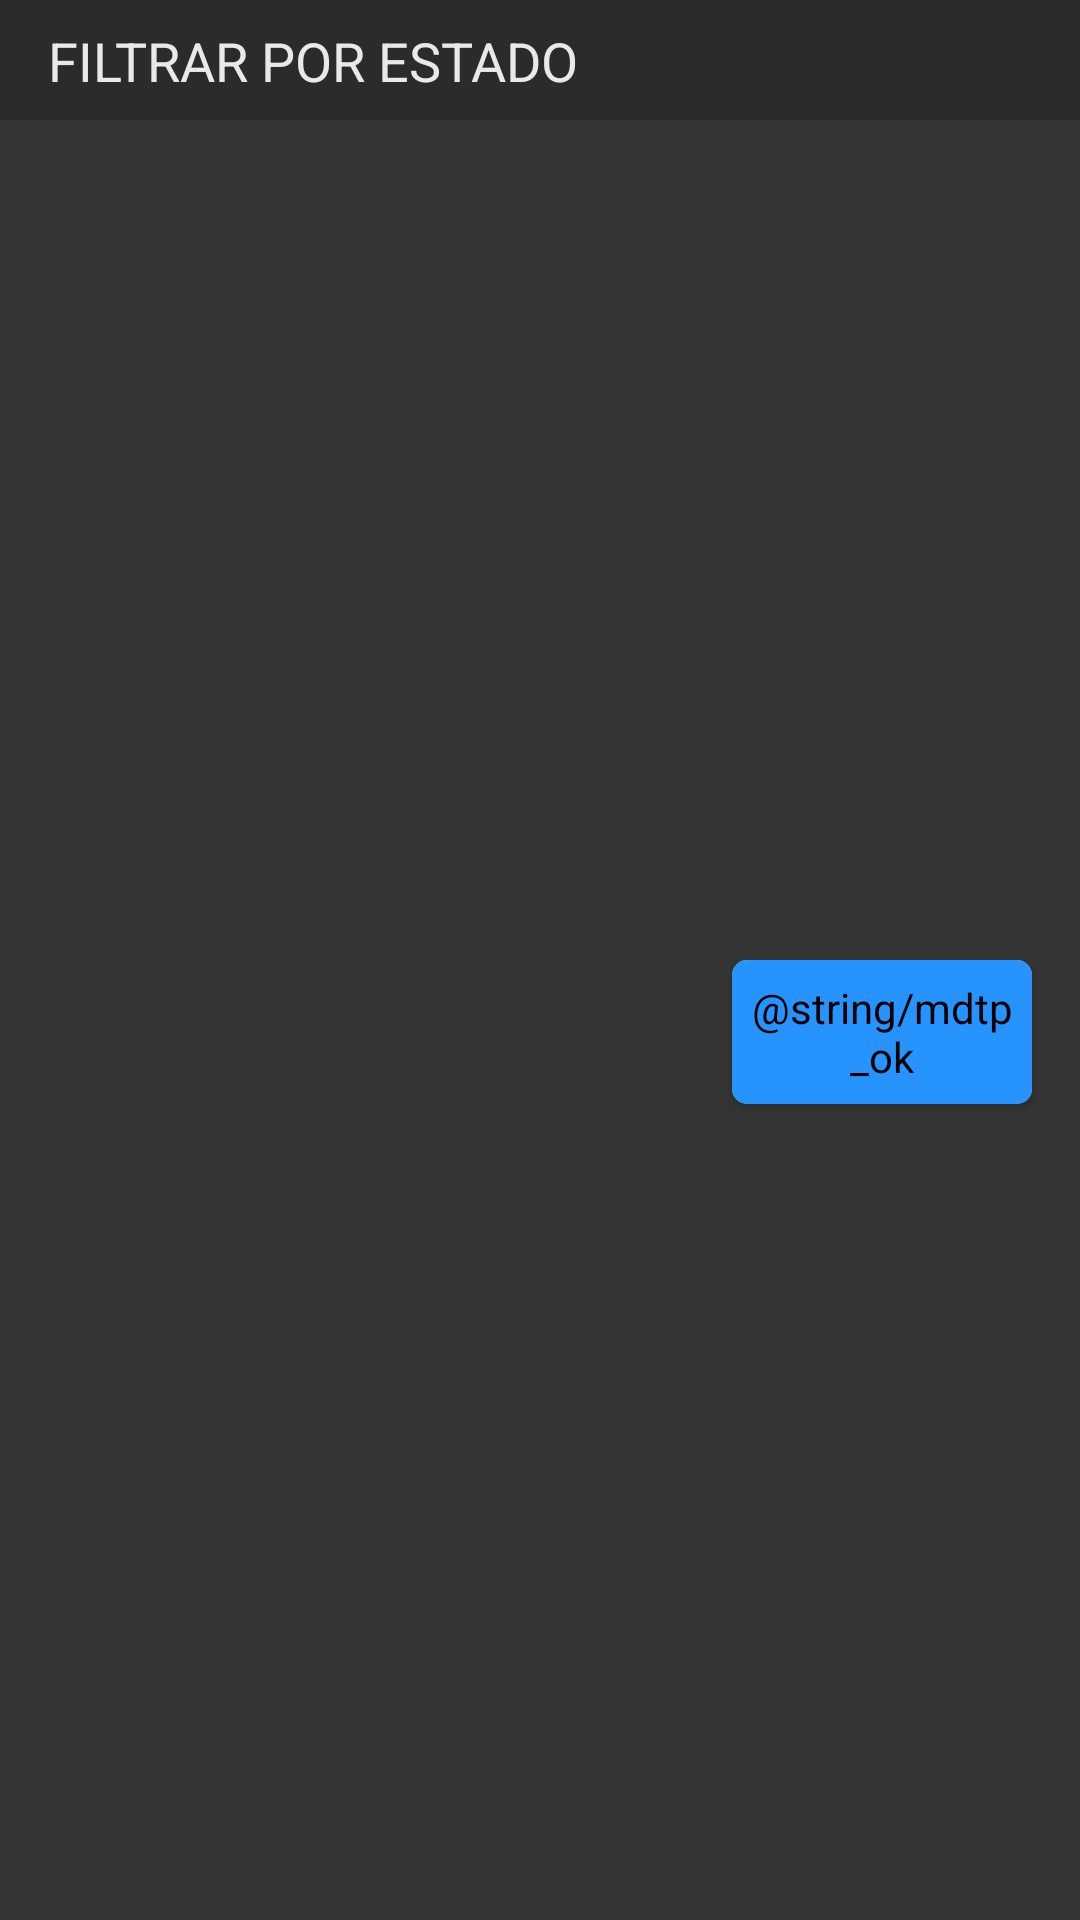

Write the Android layout XML for this screen, with the resource values it uses.
<!-- AndroidManifest.xml: application theme AppTheme -->
<!-- res/layout/dialog_task_state_filter.xml -->
<?xml version="1.0" encoding="utf-8"?>
<android.support.constraint.ConstraintLayout
    xmlns:android="http://schemas.android.com/apk/res/android"
    xmlns:app="http://schemas.android.com/apk/res-auto"
    xmlns:tools="http://schemas.android.com/tools"
    android:layout_width="match_parent"
    android:layout_height="match_parent"
    android:background="@color/colorPrimary">

    <android.support.constraint.ConstraintLayout
        android:id="@+id/constraintLayout2"
        android:layout_width="match_parent"
        android:layout_height="40dp"
        android:background="@color/colorPrimaryDark"
        android:orientation="vertical"
        app:layout_constraintEnd_toEndOf="parent"
        app:layout_constraintStart_toStartOf="parent"
        app:layout_constraintTop_toTopOf="parent">

        <TextView
            android:layout_width="match_parent"
            android:layout_height="wrap_content"
            android:layout_marginStart="16dp"
            android:text="@string/state_filter"
            android:textAlignment="viewStart"
            android:textColor="@color/textColor"
            android:textSize="18sp"
            app:layout_constraintBottom_toBottomOf="parent"
            app:layout_constraintEnd_toEndOf="parent"
            app:layout_constraintStart_toStartOf="parent"
            app:layout_constraintTop_toTopOf="parent" />
    </android.support.constraint.ConstraintLayout>

    <android.support.v7.widget.CardView
        android:id="@+id/cardView4"
        android:layout_width="wrap_content"
        android:layout_height="wrap_content"
        android:layout_marginEnd="16dp"
        app:cardCornerRadius="5dp"
        app:cardPreventCornerOverlap="false"
        app:layout_constraintBottom_toBottomOf="parent"
        app:layout_constraintEnd_toEndOf="parent"
        app:layout_constraintTop_toBottomOf="@+id/dialogTaskStateFilter_RecyclerView">

        <Button
            android:id="@+id/dialogTaskStateFilter_Button"
            style="@android:style/Widget.Button"
            android:layout_width="100dp"
            android:layout_height="wrap_content"
            android:background="@color/buttonColor"
            android:text="@string/mdtp_ok" />
    </android.support.v7.widget.CardView>

    <android.support.v7.widget.RecyclerView
        android:id="@+id/dialogTaskStateFilter_RecyclerView"
        android:layout_width="match_parent"
        android:layout_height="wrap_content"
        android:layout_marginStart="16dp"
        android:layout_marginTop="8dp"
        android:layout_marginEnd="16dp"
        app:layout_constraintEnd_toEndOf="parent"
        app:layout_constraintStart_toStartOf="parent"
        app:layout_constraintTop_toBottomOf="@+id/constraintLayout2" />
</android.support.constraint.ConstraintLayout>
<!-- resources referenced by this layout -->
<resources>
  <color name="buttonColor">#2693FF</color>
  <color name="colorPrimary">#343434</color>
  <color name="colorPrimaryDark">#2B2B2B</color>
  <color name="textColor">#E9E9E9</color>
  <string name="state_filter">FILTRAR POR ESTADO</string>
  <style name="AppTheme" parent="Theme.AppCompat.Light.DarkActionBar">
          
          <item name="colorPrimary">@color/colorPrimary</item>
          <item name="colorPrimaryDark">@color/colorPrimaryDark</item>
          <item name="colorAccent">@color/colorAccent</item>
      </style>
  <color name="colorAccent">#2693FF</color>
</resources>
